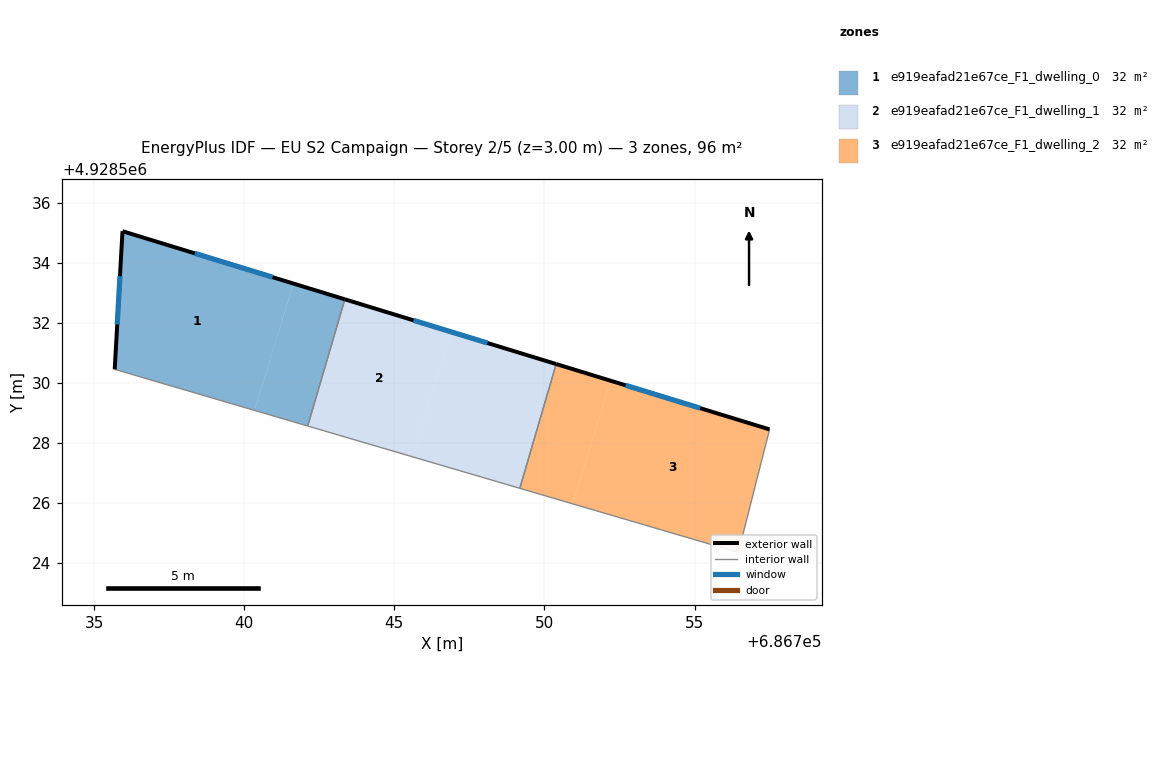
=== STOREY PLAN SPEC (per zone: floor XY polygon, exterior-wall plan segments, windows/doors) ===
zone 1: e919eafad21e67ce_F1_dwelling_0  (32.1 m²)
  floor: (686741.64, 4928533.31) (686740.35, 4928529.09) (686735.69, 4928530.46) (686735.95, 4928535.06)
  floor: (686743.35, 4928532.79) (686742.12, 4928528.57) (686740.35, 4928529.09) (686741.64, 4928533.31)
  exterior wall: (686735.95, 4928535.06) – (686735.69, 4928530.46)  [4.6 m]
    window: (686735.86, 4928533.56) – (686735.77, 4928531.95)  [1.7 m²]
  exterior wall: (686743.35, 4928532.79) – (686735.95, 4928535.06)  [7.7 m]
    window: (686740.94, 4928533.53) – (686738.36, 4928534.32)  [2.8 m²]
  interior walls: 2
zone 2: e919eafad21e67ce_F1_dwelling_1  (32.1 m²)
  floor: (686746.88, 4928531.71) (686745.61, 4928527.54) (686742.12, 4928528.57) (686743.35, 4928532.79)
  floor: (686750.39, 4928530.63) (686749.18, 4928526.49) (686745.61, 4928527.54) (686746.88, 4928531.71)
  exterior wall: (686750.39, 4928530.63) – (686743.35, 4928532.79)  [7.4 m]
    window: (686748.10, 4928531.33) – (686745.64, 4928532.09)  [2.7 m²]
  interior walls: 3
zone 3: e919eafad21e67ce_F1_dwelling_2  (32.1 m²)
  floor: (686752.20, 4928530.08) (686750.94, 4928525.98) (686749.18, 4928526.49) (686750.39, 4928530.63)
  floor: (686757.50, 4928528.46) (686756.46, 4928524.36) (686750.94, 4928525.98) (686752.20, 4928530.08)
  exterior wall: (686757.50, 4928528.46) – (686750.39, 4928530.63)  [7.4 m]
    window: (686755.19, 4928529.16) – (686752.70, 4928529.92)  [2.7 m²]
  interior walls: 3

=== DERIVED (storey summary) ===
Building: EU S2 Campaign
Storey: 2 of 5  (floor level z = 3.00 m)
Storey gross floor area: 96.2 m²
Zones on this storey: 3
  - e919eafad21e67ce_F1_dwelling_0: floor 32.1 m²; exterior wall 12.4 m (37.1 m²); 2 window(s) 4.5 m²; WWR 12.2%
  - e919eafad21e67ce_F1_dwelling_1: floor 32.1 m²; exterior wall 7.4 m (22.1 m²); 1 window(s) 2.7 m²; WWR 12.2%
  - e919eafad21e67ce_F1_dwelling_2: floor 32.1 m²; exterior wall 7.4 m (22.3 m²); 1 window(s) 2.7 m²; WWR 12.2%
Zone adjacency (shared interzone walls):
  - e919eafad21e67ce_F1_dwelling_0 ↔ e919eafad21e67ce_F1_dwelling_1
  - e919eafad21e67ce_F1_dwelling_1 ↔ e919eafad21e67ce_F1_dwelling_2